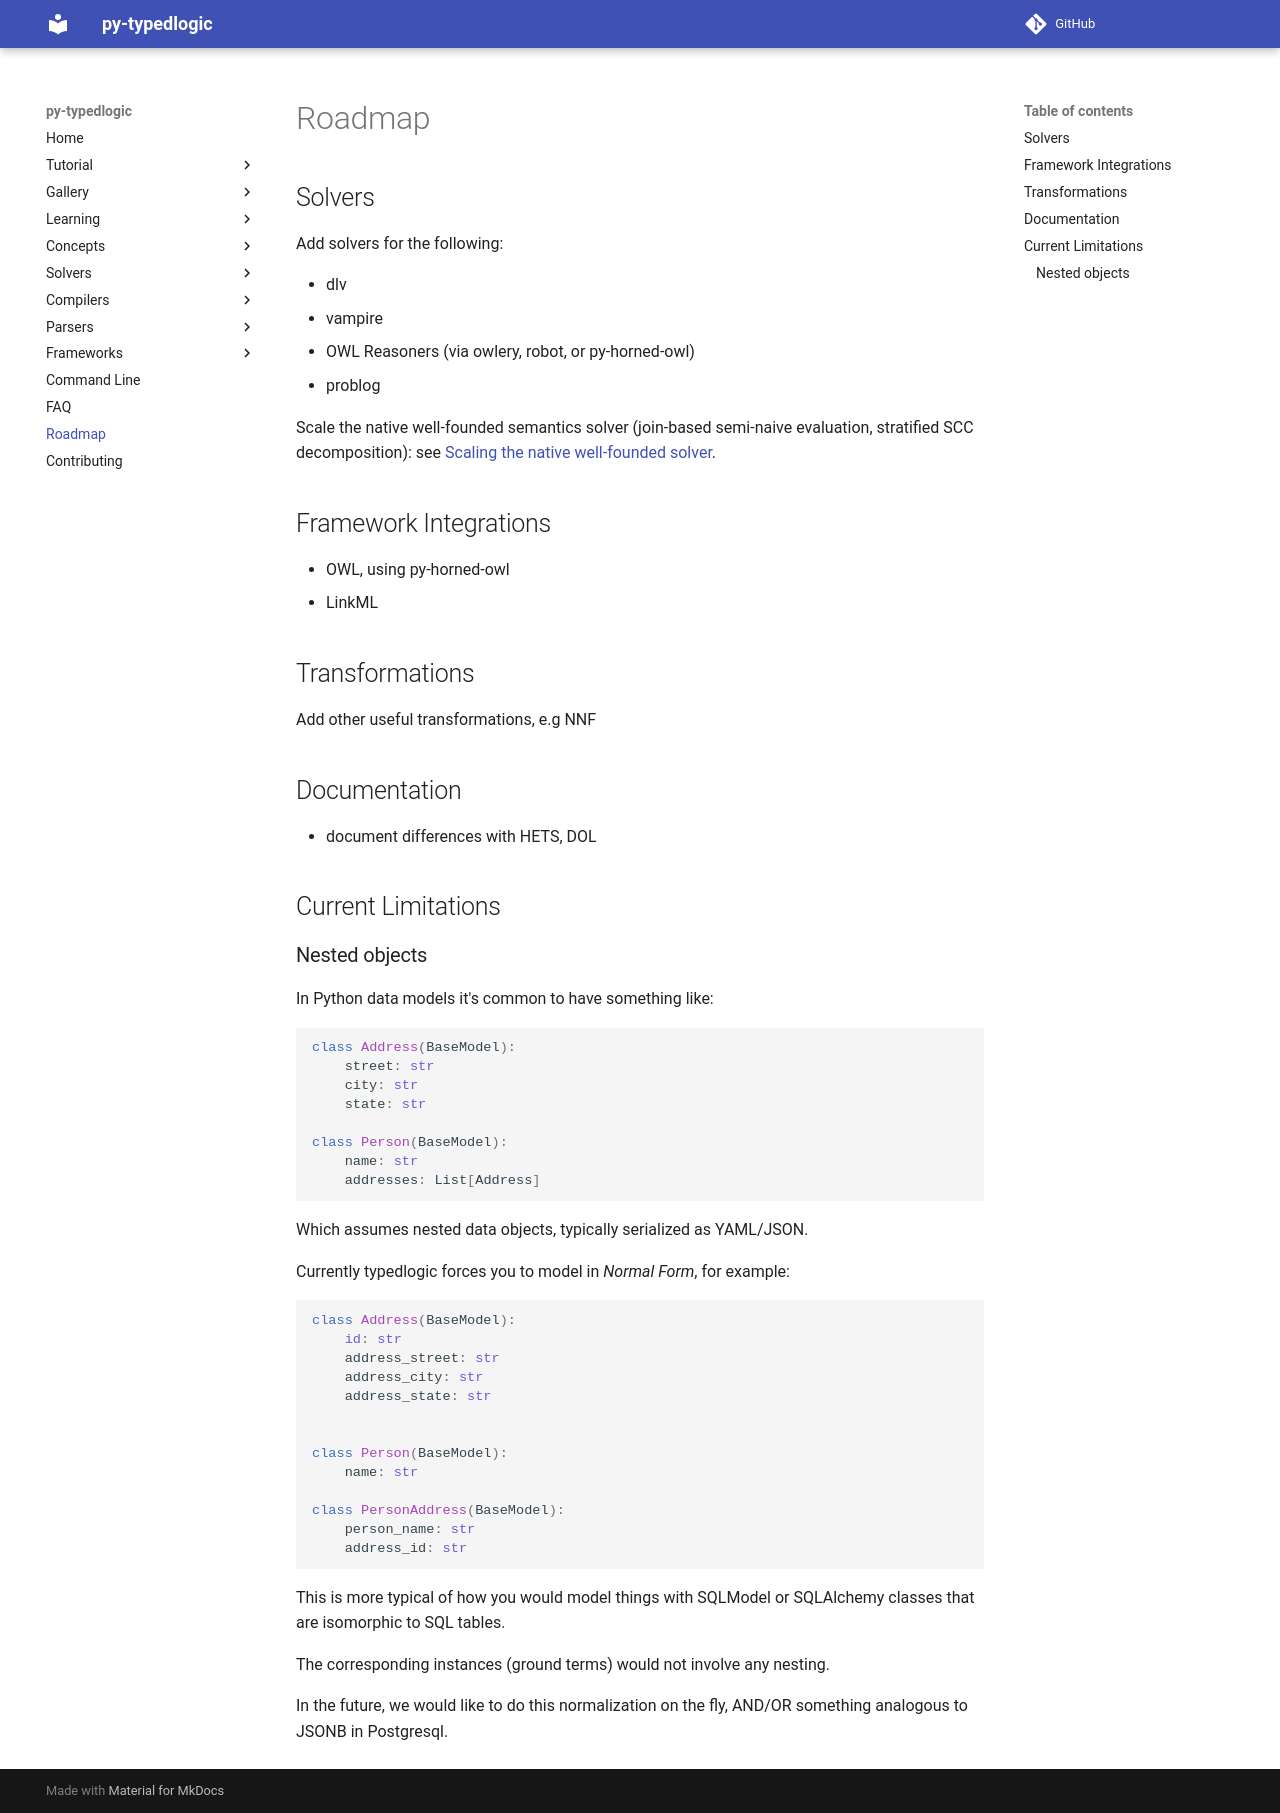

repository: py-typedlogic/py-typedlogic · page: roadmap/index.html · generator: mkdocs

# Roadmap

## Solvers

Add solvers for the following:

- dlv
- vampire
- OWL Reasoners (via owlery, robot, or py-horned-owl)
- problog

Scale the native well-founded semantics solver (join-based semi-naive
evaluation, stratified SCC decomposition): see
[Scaling the native well-founded solver](integrations/solvers/wellfounded-scaling.md).

## Framework Integrations

- OWL, using py-horned-owl
- LinkML

## Transformations

Add other useful transformations, e.g NNF

## Documentation

- document differences with HETS, DOL

## Current Limitations

### Nested objects

In Python data models it's common to have something like:

```python
class Address(BaseModel):
    street: str
    city: str
    state: str

class Person(BaseModel):
    name: str
    addresses: List[Address]
```

Which assumes nested data objects, typically serialized as YAML/JSON.

Currently typedlogic forces you to model in *Normal Form*, for example:

```python
class Address(BaseModel):
    id: str
    address_street: str
    address_city: str
    address_state: str

    
class Person(BaseModel):
    name: str

class PersonAddress(BaseModel):
    person_name: str
    address_id: str
```

This is more typical of how you would model things with SQLModel or SQLAlchemy classes that are isomorphic to SQL tables.

The corresponding instances (ground terms) would not involve any nesting.

In the future, we would like to do this normalization on the fly, AND/OR something analogous to JSONB in Postgresql.
